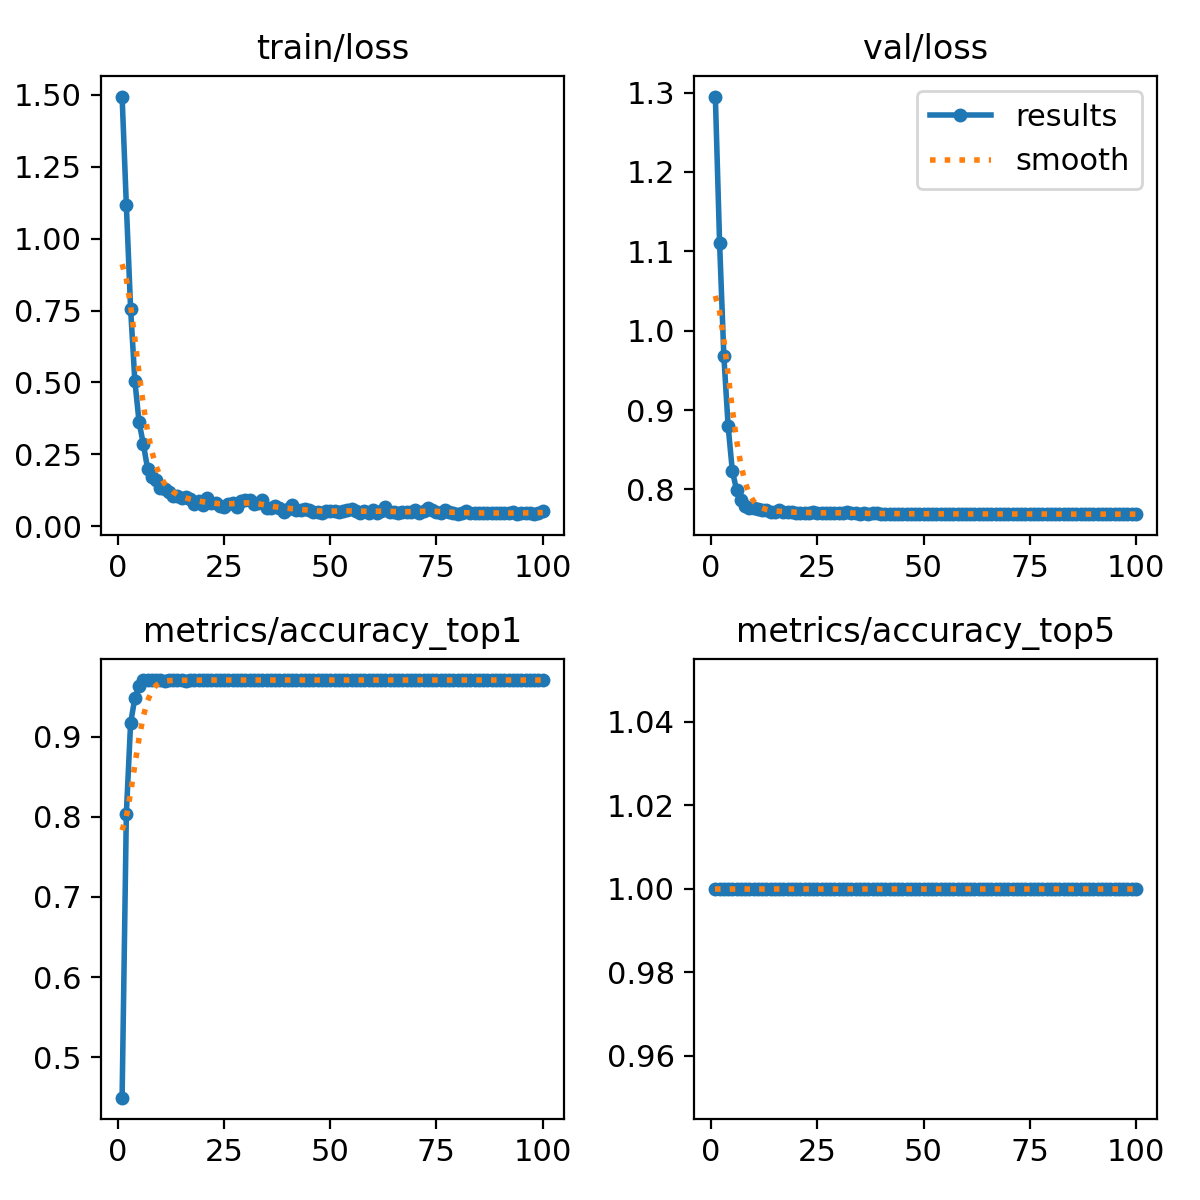

The file beside this chart, header and first rows:
epoch, train/loss, metrics/accuracy_top1, metrics/accuracy_top5, val/loss, lr/pg0, lr/pg1, lr/pg2
1, 1.494, 0.4496, 1, 1.295, 0.0002314, 0.0002314, 0.0002314
2, 1.117, 0.8038, 1, 1.111, 0.0004647, 0.0004647, 0.0004647
3, 0.7572, 0.9167, 1, 0.9684, 0.0006934, 0.0006934, 0.0006934
4, 0.5059, 0.9479, 1, 0.8803, 0.0006928, 0.0006928, 0.0006928
5, 0.3617, 0.9635, 1, 0.8232, 0.0006928, 0.0006928, 0.0006928
6, 0.2864, 0.9705, 1, 0.7994, 0.0006857, 0.0006857, 0.0006857
7, 0.2, 0.9705, 1, 0.7871, 0.0006787, 0.0006787, 0.0006787
8, 0.1719, 0.9705, 1, 0.7792, 0.0006716, 0.0006716, 0.0006716
9, 0.1596, 0.9705, 1, 0.7762, 0.0006645, 0.0006645, 0.0006645
10, 0.1335, 0.9705, 1, 0.7763, 0.0006574, 0.0006574, 0.0006574
11, 0.1314, 0.9688, 1, 0.7753, 0.0006504, 0.0006504, 0.0006504
12, 0.1204, 0.9705, 1, 0.7741, 0.0006433, 0.0006433, 0.0006433
13, 0.1053, 0.9705, 1, 0.7741, 0.0006362, 0.0006362, 0.0006362
14, 0.1042, 0.9705, 1, 0.7719, 0.0006292, 0.0006292, 0.0006292
15, 0.09926, 0.9705, 1, 0.7718, 0.0006221, 0.0006221, 0.0006221
16, 0.1002, 0.9688, 1, 0.7735, 0.000615, 0.000615, 0.000615
17, 0.09419, 0.9705, 1, 0.7718, 0.000608, 0.000608, 0.000608
18, 0.07918, 0.9705, 1, 0.7711, 0.0006009, 0.0006009, 0.0006009
19, 0.08932, 0.9705, 1, 0.772, 0.0005938, 0.0005938, 0.0005938
20, 0.07382, 0.9705, 1, 0.7709, 0.0005868, 0.0005868, 0.0005868
21, 0.09749, 0.9705, 1, 0.7709, 0.0005797, 0.0005797, 0.0005797
22, 0.07988, 0.9705, 1, 0.7707, 0.0005726, 0.0005726, 0.0005726
23, 0.08073, 0.9705, 1, 0.7707, 0.0005656, 0.0005656, 0.0005656
24, 0.07137, 0.9705, 1, 0.7717, 0.0005585, 0.0005585, 0.0005585
25, 0.06593, 0.9705, 1, 0.7701, 0.0005514, 0.0005514, 0.0005514
26, 0.0782, 0.9705, 1, 0.77, 0.0005443, 0.0005443, 0.0005443
27, 0.07947, 0.9705, 1, 0.7701, 0.0005373, 0.0005373, 0.0005373
28, 0.06818, 0.9705, 1, 0.7704, 0.0005302, 0.0005302, 0.0005302
29, 0.08917, 0.9705, 1, 0.7705, 0.0005232, 0.0005232, 0.0005232
30, 0.09265, 0.9705, 1, 0.7704, 0.0005161, 0.0005161, 0.0005161
31, 0.08967, 0.9705, 1, 0.7708, 0.000509, 0.000509, 0.000509
32, 0.07587, 0.9705, 1, 0.7716, 0.0005019, 0.0005019, 0.0005019
33, 0.08231, 0.9705, 1, 0.77, 0.0004949, 0.0004949, 0.0004949
34, 0.09096, 0.9705, 1, 0.7702, 0.0004878, 0.0004878, 0.0004878
35, 0.06228, 0.9705, 1, 0.7696, 0.0004807, 0.0004807, 0.0004807
36, 0.0648, 0.9705, 1, 0.7698, 0.0004737, 0.0004737, 0.0004737
37, 0.07149, 0.9705, 1, 0.7696, 0.0004666, 0.0004666, 0.0004666
38, 0.06355, 0.9705, 1, 0.7699, 0.0004595, 0.0004595, 0.0004595
39, 0.05128, 0.9705, 1, 0.7698, 0.0004525, 0.0004525, 0.0004525
40, 0.06033, 0.9705, 1, 0.7696, 0.0004454, 0.0004454, 0.0004454
41, 0.07381, 0.9705, 1, 0.7696, 0.0004383, 0.0004383, 0.0004383
42, 0.05778, 0.9705, 1, 0.7696, 0.0004313, 0.0004313, 0.0004313
43, 0.05826, 0.9705, 1, 0.7695, 0.0004242, 0.0004242, 0.0004242
44, 0.06053, 0.9705, 1, 0.7695, 0.0004171, 0.0004171, 0.0004171
45, 0.05528, 0.9705, 1, 0.7696, 0.0004101, 0.0004101, 0.0004101
46, 0.05104, 0.9705, 1, 0.7694, 0.000403, 0.000403, 0.000403
47, 0.04933, 0.9705, 1, 0.7693, 0.0003959, 0.0003959, 0.0003959
48, 0.04751, 0.9705, 1, 0.7693, 0.0003888, 0.0003888, 0.0003888
49, 0.0544, 0.9705, 1, 0.7693, 0.0003818, 0.0003818, 0.0003818
50, 0.05193, 0.9705, 1, 0.7691, 0.0003747, 0.0003747, 0.0003747
51, 0.05367, 0.9705, 1, 0.7694, 0.0003676, 0.0003676, 0.0003676
52, 0.05055, 0.9705, 1, 0.7693, 0.0003606, 0.0003606, 0.0003606
53, 0.05335, 0.9705, 1, 0.7692, 0.0003535, 0.0003535, 0.0003535
54, 0.05605, 0.9705, 1, 0.7693, 0.0003464, 0.0003464, 0.0003464
55, 0.06157, 0.9705, 1, 0.7692, 0.0003394, 0.0003394, 0.0003394
56, 0.05228, 0.9705, 1, 0.7691, 0.0003323, 0.0003323, 0.0003323
57, 0.04517, 0.9705, 1, 0.7691, 0.0003252, 0.0003252, 0.0003252
58, 0.05347, 0.9705, 1, 0.7691, 0.0003182, 0.0003182, 0.0003182
59, 0.04757, 0.9705, 1, 0.7691, 0.0003111, 0.0003111, 0.0003111
60, 0.05781, 0.9705, 1, 0.7691, 0.000304, 0.000304, 0.000304
... 40 more rows
